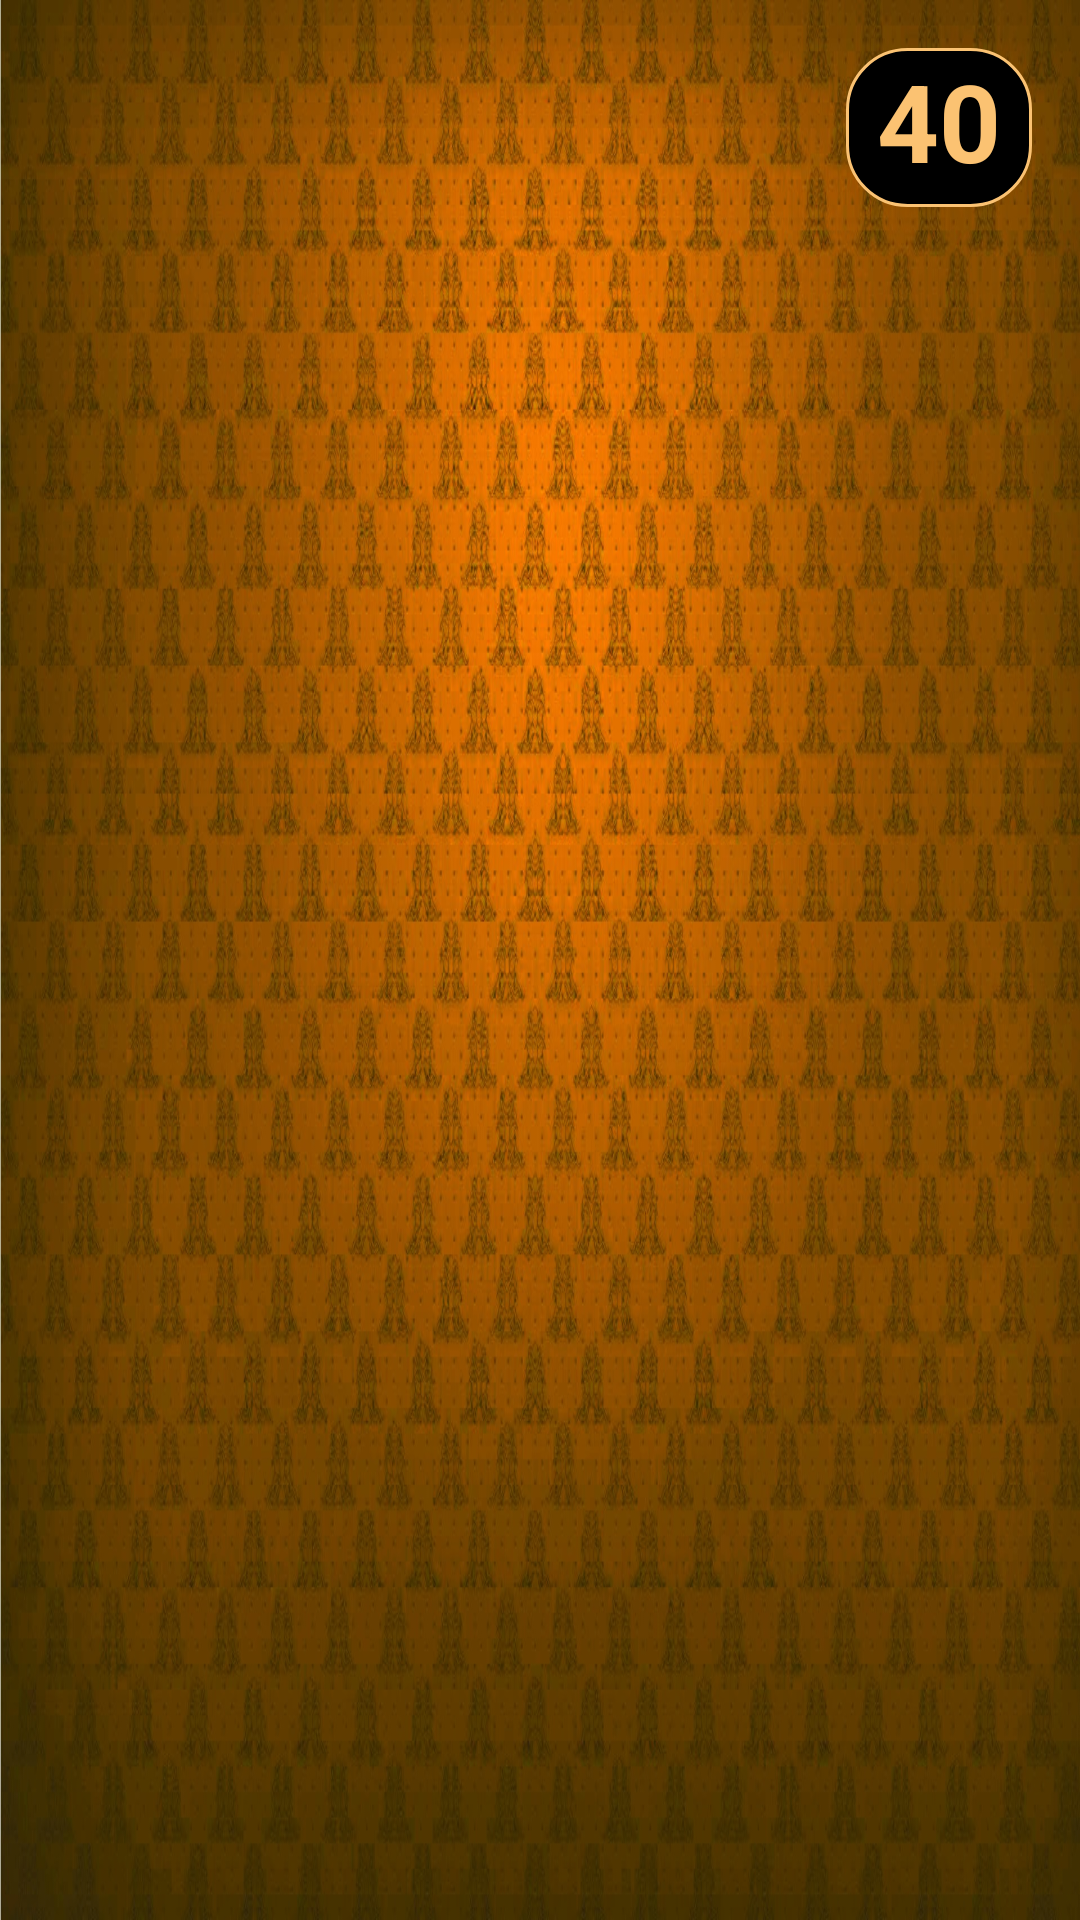

Produce the Android XML layout that renders to this screen, including the resource entries it uses.
<!-- AndroidManifest.xml: application theme Theme.AppCompat.Light.NoActionBar -->
<!-- res/layout/fragment_vote_jour.xml -->
<?xml version="1.0" encoding="utf-8"?>
<android.support.constraint.ConstraintLayout xmlns:android="http://schemas.android.com/apk/res/android"
                                             xmlns:app="http://schemas.android.com/apk/res-auto"
                                             xmlns:tools="http://schemas.android.com/tools"
                                             android:layout_width="match_parent"
                                             android:layout_height="match_parent"
                                             tools:context=".LoupFragment"
                                             android:background="@drawable/background_villageois_motif">
    <android.support.v7.widget.RecyclerView
            android:layout_width="0dp"
            android:layout_height="517dp"
            app:layout_constraintBottom_toBottomOf="parent"
            android:layout_marginBottom="8dp" app:layout_constraintEnd_toEndOf="parent" android:layout_marginEnd="8dp"
            android:id="@+id/voteRecyclerView"
            app:layout_constraintStart_toStartOf="parent" android:layout_marginStart="8dp"
            android:layout_marginTop="8dp" app:layout_constraintTop_toTopOf="parent"
            app:layout_constraintVertical_bias="1.0"/>
    <TextView
            android:text="@string/_40"
            android:layout_width="62dp"
            android:layout_height="53dp"
            android:id="@+id/jourTiming" android:textSize="36sp"
            app:layout_constraintTop_toTopOf="parent"
            android:layout_marginTop="16dp" app:layout_constraintEnd_toEndOf="parent" android:layout_marginEnd="16dp"
            android:textColor="@color/blanc_casse"
            android:background="@drawable/pseudoshape" android:textStyle="bold" android:textAlignment="center"/>
    <TextView
            android:layout_width="226dp"
            android:layout_height="279dp"
            android:id="@+id/noPlayerAliveMessage" android:layout_marginTop="8dp"
            app:layout_constraintTop_toTopOf="parent" android:layout_marginBottom="8dp"
            app:layout_constraintBottom_toBottomOf="parent" app:layout_constraintEnd_toEndOf="parent"
            android:layout_marginEnd="8dp" app:layout_constraintStart_toStartOf="parent"
            android:layout_marginStart="8dp" android:textSize="30sp" android:textColor="@color/blanc_casse"
            android:textStyle="bold" android:textAlignment="center"
            android:shadowColor="@color/colorPrimaryDark"
            android:shadowDx="2"
            android:shadowDy="2"
            android:shadowRadius="5"/>
</android.support.constraint.ConstraintLayout>
<!-- resources referenced by this layout -->
<resources>
  <color name="blanc_casse">#FBC272</color>
  <color name="colorPrimaryDark">#000000</color>
  <!-- drawable background_villageois_motif: jpg bitmap (drawable, 609227 bytes) -->
  <!-- drawable pseudoshape (drawable) -->
  <?xml version="1.0" encoding="utf-8"?>
  <selector xmlns:android="http://schemas.android.com/apk/res/android">
      <item>
          <shape android:shape="rectangle">
              <solid android:color="@color/colorPrimaryDark"/>
              <corners android:radius="20dp" />
              <padding
                      android:left="10dp"
                      android:right="10dp"/>
              <size android:width="300dp"
                    android:height="40dp"/>
              <stroke
                      android:width="1dp"
                      android:color="@color/blanc_casse"
              />
          </shape>
      </item>
  </selector>
  <string name="_40">40</string>
</resources>
